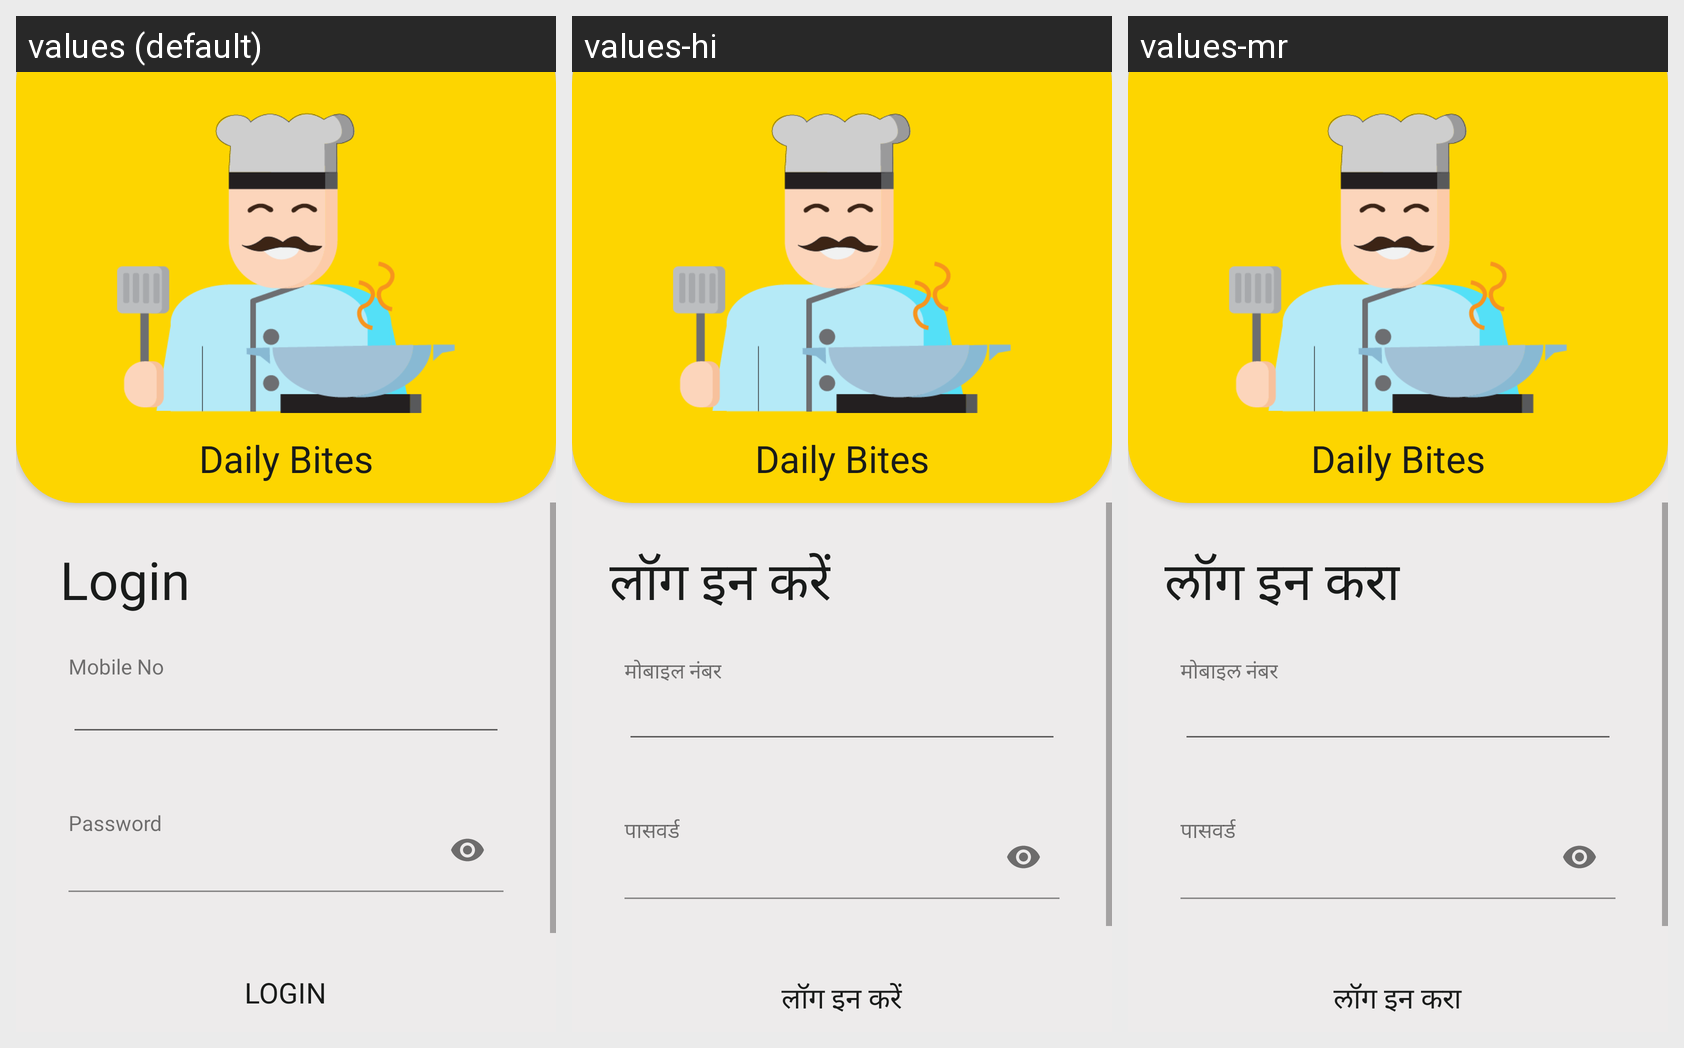

The same Android screen rendered under several of its app's locales, left to right. List the strings drawn on it with the default value and each locale's translation.
Android screen res/layout/activity_mess_onwner_login_page.xml rendered under 3 locales, left to right: values (default), values-hi, values-mr. Device: Nexus 5 (rendered at 1080×1920; each locale shown at half size, 540×960, under a caption strip naming it); theme Theme.DailyBites.
Strings drawn on this screen, with the default value and each locale's value (text and hints the layout hard-codes, and strings that could not be matched under every locale, appear in the picture but are not listed):

login
  values: Login
  values-hi: लॉग इन करें
  values-mr: लॉग इन करा

mobile_no
  values: Mobile No
  values-hi: मोबाइल नंबर
  values-mr: मोबाइल नंबर

password
  values: Password
  values-hi: पासवर्ड
  values-mr: पासवर्ड
